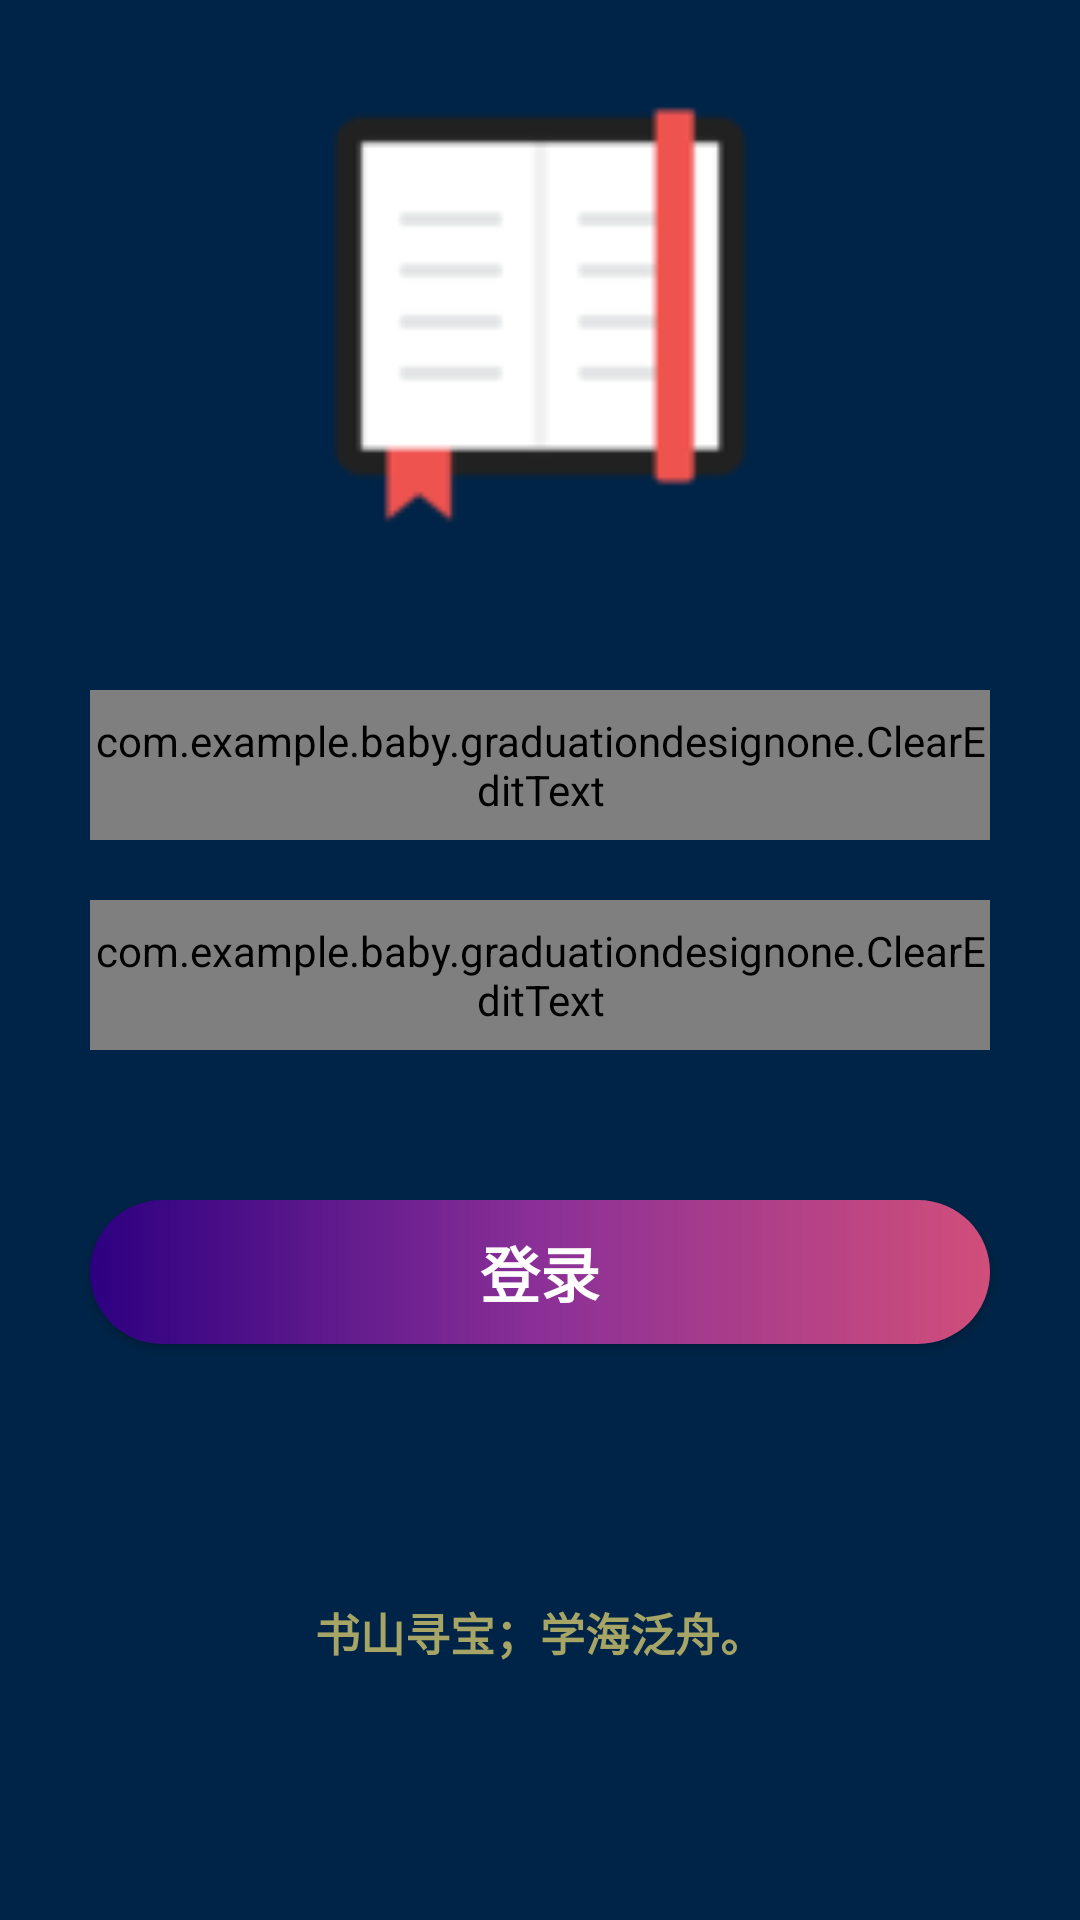

Android layout source for this screen:
<!-- AndroidManifest.xml: application theme AppTheme -->
<!-- res/layout/login.xml -->
<?xml version="1.0" encoding="utf-8"?>
<LinearLayout
    xmlns:android="http://schemas.android.com/apk/res/android"
    xmlns:tools="http://schemas.android.com/tools"
    android:layout_width="match_parent"
    android:layout_height="match_parent"
    android:background="@color/colorPrimaryDark"
    android:gravity="center_horizontal"
    android:orientation="vertical"
    tools:context="com.example.baby.graduationdesignone.Login">


    <ImageView
        android:layout_width="150dp"
        android:layout_height="150dp"
        android:layout_marginTop="30dp"
        android:src="@mipmap/open_book"/>

    <LinearLayout
        android:layout_width="300dp"
        android:layout_height="130dp"
        android:layout_marginTop="50dp"
        android:orientation="vertical">

        <LinearLayout
            android:layout_width="match_parent"
            android:layout_height="wrap_content">

            <com.example.baby.graduationdesignone.ClearEditText
                android:id="@+id/username_input"
                android:layout_width="match_parent"
                android:layout_height="50dp"
                android:background="@drawable/fillet"
                android:gravity="center"
                android:hint="@string/username_input"
                android:imeOptions="actionNext"
                android:inputType="number"/>
        </LinearLayout>

        <LinearLayout
            android:layout_width="match_parent"
            android:layout_height="wrap_content"
            android:layout_marginTop="20dp">

            <com.example.baby.graduationdesignone.ClearEditText
                android:id="@+id/password_input"
                android:layout_width="match_parent"
                android:layout_height="50dp"
                android:background="@drawable/fillet"
                android:digits="@string/input_password"
                android:gravity="center"
                android:hint="@string/password_input"
                android:inputType="textPassword"/>
        </LinearLayout>
    </LinearLayout>

    <Button
        android:id="@+id/login"
        android:layout_width="300dp"
        android:layout_height="wrap_content"
        android:layout_marginTop="40dp"
        android:background="@drawable/backcolor"
        android:text="@string/login"
        android:textColor="@color/white"
        android:textSize="20sp"
        android:textStyle="bold"/>

    <RelativeLayout
        android:layout_width="match_parent"
        android:layout_height="match_parent"
        android:gravity="center">

        <TextView
            android:layout_width="wrap_content"
            android:layout_height="wrap_content"
            android:layout_alignParentBottom="true"
            android:text="@string/saying"
            android:textColor="@color/DarkKhaki"
            android:textSize="15dp"
            android:textStyle="bold"/>
    </RelativeLayout>

</LinearLayout>
<!-- resources referenced by this layout -->
<resources>
  <color name="DarkKhaki">#e0BDB76B</color>
  <color name="colorPrimaryDark">#002447</color>
  <color name="white">#ffffff</color>
  <!-- drawable backcolor (drawable) -->
  <?xml version="1.0" encoding="utf-8"?>
  <shape xmlns:android="http://schemas.android.com/apk/res/android"
         android:shape="rectangle">
  
      <gradient
          android:angle="0"
          android:centerColor="#8B3097"
          android:centerX="50%"
          android:centerY="50%"
          android:endColor="#D14E7A"
          android:startColor="#2D0081"/>
      <corners
          android:bottomLeftRadius="30dp"
          android:bottomRightRadius="30dp"
          android:topLeftRadius="30dp"
          android:topRightRadius="30dp"/>
  </shape>
  <!-- drawable fillet (drawable) -->
  <?xml version="1.0" encoding="utf-8"?>
  <shape xmlns:android="http://schemas.android.com/apk/res/android">
      <solid android:color="#FFFFFF"/>
      <corners
          android:bottomLeftRadius="30dp"
          android:bottomRightRadius="30dp"
          android:topLeftRadius="30dp"
          android:topRightRadius="30dp"/>
  </shape>
  <!-- mipmap open_book: png bitmap (mipmap-hdpi, 2140 bytes) -->
  <string name="input_password">1234567890.A B C D E F G H I J K L M N O P Q R S T U V W X Y Z a b c d e f g h i j k l m n o p q r s t u v w x y z</string>
  <string name="login">登录</string>
  <string name="password_input">密码</string>
  <string name="saying">书山寻宝；学海泛舟。</string>
  <string name="username_input">学号</string>
  <style name="AppTheme" parent="Theme.AppCompat.Light.DarkActionBar">
          
          <item name="colorPrimary">@color/colorPrimary</item>
          <item name="colorPrimaryDark">@color/colorPrimaryDark</item>
          <item name="colorAccent">@color/colorAccent</item>
      </style>
  <color name="colorPrimary">#3F51B5</color>
  <color name="colorAccent">#FF4081</color>
</resources>
